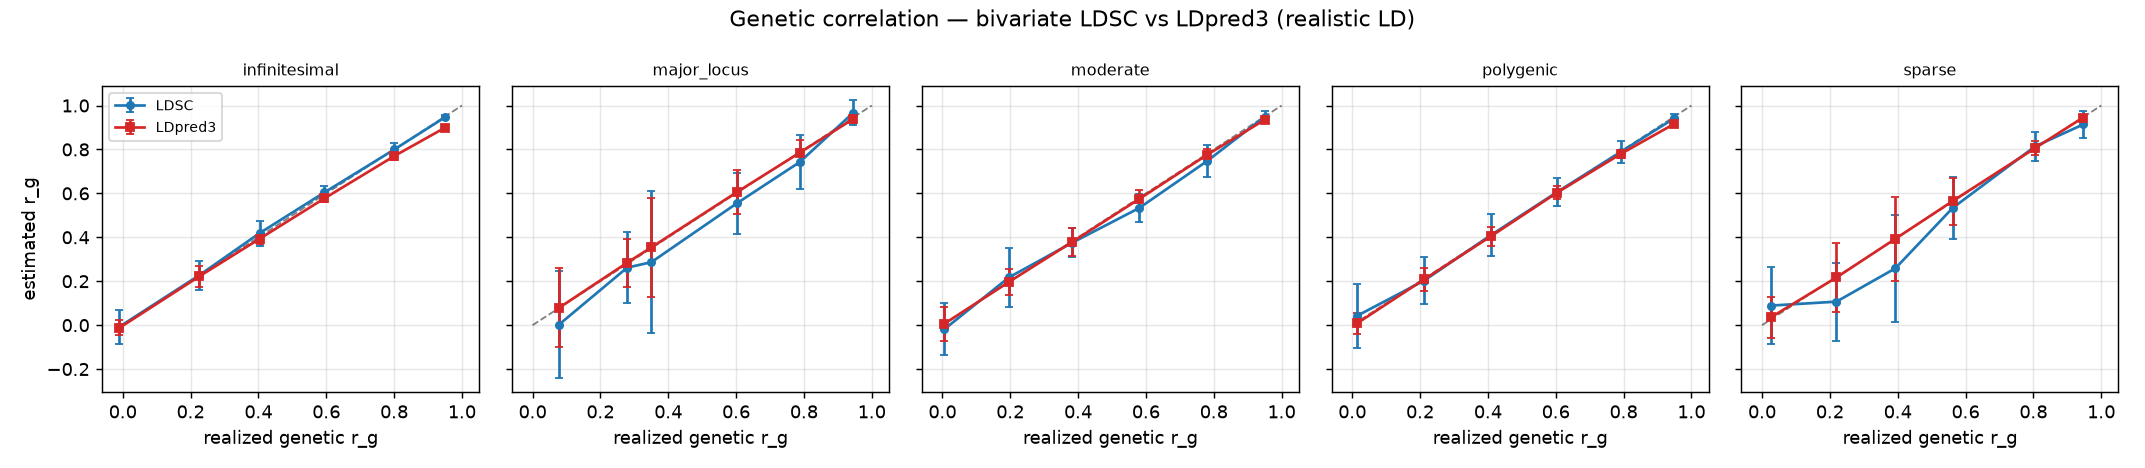

The data file committed next to this chart (first rows):
arch, rg_target, rg_realized_mean, rg_realized_sd, ldsc_rg, ldsc_sd, ldsc_mae_realized, ldsc_fail, ldpred3_rg, ldpred3_sd, ldpred3_mae_realized, ldpred3_fail, ldsc_t, ldpred3_t
infinitesimal, 0.0, -0.0101, 0.0295, -0.0075, 0.0785, 0.0497, 0, -0.0126, 0.0344, 0.0068, 0, 0.0265, 0.245
infinitesimal, 0.2, 0.2252, 0.0453, 0.2268, 0.0668, 0.0305, 0, 0.2216, 0.0481, 0.0112, 0, 0.0276, 0.235
infinitesimal, 0.4, 0.4035, 0.0166, 0.4189, 0.057, 0.044, 0, 0.3933, 0.0228, 0.0117, 0, 0.0255, 0.221
infinitesimal, 0.6, 0.5944, 0.0166, 0.6042, 0.0276, 0.0241, 0, 0.577, 0.0173, 0.0174, 0, 0.0269, 0.204
infinitesimal, 0.8, 0.8007, 0.0142, 0.7999, 0.0308, 0.018, 0, 0.7701, 0.016, 0.0306, 0, 0.0247, 0.186
infinitesimal, 0.95, 0.9509, 0.004, 0.9474, 0.0079, 0.0073, 0, 0.8998, 0.004, 0.051, 0, 0.028, 0.171
sparse, 0.0, 0.0268, 0.0916, 0.0891, 0.1745, 0.1024, 0, 0.0362, 0.0942, 0.0124, 0, 0.026, 0.083
sparse, 0.2, 0.2194, 0.1514, 0.107, 0.1778, 0.1237, 0, 0.2171, 0.1559, 0.0097, 0, 0.0263, 0.084
sparse, 0.4, 0.3932, 0.1876, 0.2589, 0.2436, 0.1676, 0, 0.3934, 0.1907, 0.0051, 0, 0.026, 0.084
sparse, 0.6, 0.5618, 0.1062, 0.5333, 0.1404, 0.0744, 0, 0.5648, 0.1068, 0.0068, 0, 0.0251, 0.084
sparse, 0.8, 0.8051, 0.0307, 0.8142, 0.0647, 0.0358, 0, 0.8063, 0.0336, 0.0072, 0, 0.0243, 0.084
sparse, 0.95, 0.9466, 0.0145, 0.9136, 0.0597, 0.0445, 0, 0.9454, 0.0127, 0.0036, 0, 0.0282, 0.084
moderate, 0.0, 0.0059, 0.0732, -0.0185, 0.1193, 0.0998, 0, 0.0065, 0.0771, 0.0139, 0, 0.0244, 0.097
moderate, 0.2, 0.1962, 0.0582, 0.2175, 0.1333, 0.0837, 0, 0.1968, 0.0608, 0.0126, 0, 0.0276, 0.096
moderate, 0.4, 0.3826, 0.0613, 0.3753, 0.065, 0.0432, 0, 0.3786, 0.0623, 0.0077, 0, 0.0253, 0.096
moderate, 0.6, 0.5801, 0.0372, 0.5332, 0.0644, 0.0592, 0, 0.5745, 0.0402, 0.0089, 0, 0.0275, 0.096
moderate, 0.8, 0.78, 0.0246, 0.7467, 0.0735, 0.0512, 0, 0.7753, 0.027, 0.0068, 0, 0.0268, 0.097
moderate, 0.95, 0.9503, 0.0098, 0.9494, 0.0247, 0.013, 0, 0.9352, 0.0085, 0.0151, 0, 0.0271, 0.096
polygenic, 0.0, 0.0135, 0.046, 0.0417, 0.146, 0.087, 0, 0.0075, 0.047, 0.0108, 0, 0.029, 0.144
polygenic, 0.2, 0.2116, 0.0476, 0.2025, 0.108, 0.0632, 0, 0.2079, 0.0512, 0.0059, 0, 0.0267, 0.142
polygenic, 0.4, 0.4084, 0.0379, 0.4094, 0.0955, 0.0637, 0, 0.4041, 0.0426, 0.0122, 0, 0.0258, 0.14
polygenic, 0.6, 0.6044, 0.0263, 0.6065, 0.0627, 0.0377, 0, 0.6038, 0.0292, 0.0065, 0, 0.0278, 0.136
polygenic, 0.8, 0.7919, 0.0177, 0.7889, 0.0501, 0.0261, 0, 0.7798, 0.0199, 0.0121, 0, 0.0275, 0.132
polygenic, 0.95, 0.9485, 0.0032, 0.9411, 0.0188, 0.0125, 0, 0.9157, 0.0049, 0.0328, 0, 0.0237, 0.128
major_locus, 0.0, 0.0781, 0.1782, 0.0027, 0.2436, 0.1458, 0, 0.0791, 0.1791, 0.0069, 0, 0.0254, 0.086
major_locus, 0.2, 0.2788, 0.1091, 0.2618, 0.1627, 0.0995, 1, 0.2844, 0.11, 0.0081, 0, 0.0218, 0.087
major_locus, 0.4, 0.3502, 0.2249, 0.2867, 0.3223, 0.1444, 0, 0.3541, 0.2262, 0.0064, 0, 0.0293, 0.087
major_locus, 0.6, 0.6021, 0.0993, 0.5546, 0.139, 0.081, 1, 0.6055, 0.1016, 0.0143, 0, 0.0249, 0.086
major_locus, 0.8, 0.7873, 0.0539, 0.7422, 0.1241, 0.093, 1, 0.7848, 0.056, 0.004, 0, 0.0241, 0.089
major_locus, 0.95, 0.9455, 0.019, 0.9672, 0.0573, 0.0294, 1, 0.939, 0.018, 0.0077, 0, 0.0221, 0.087
